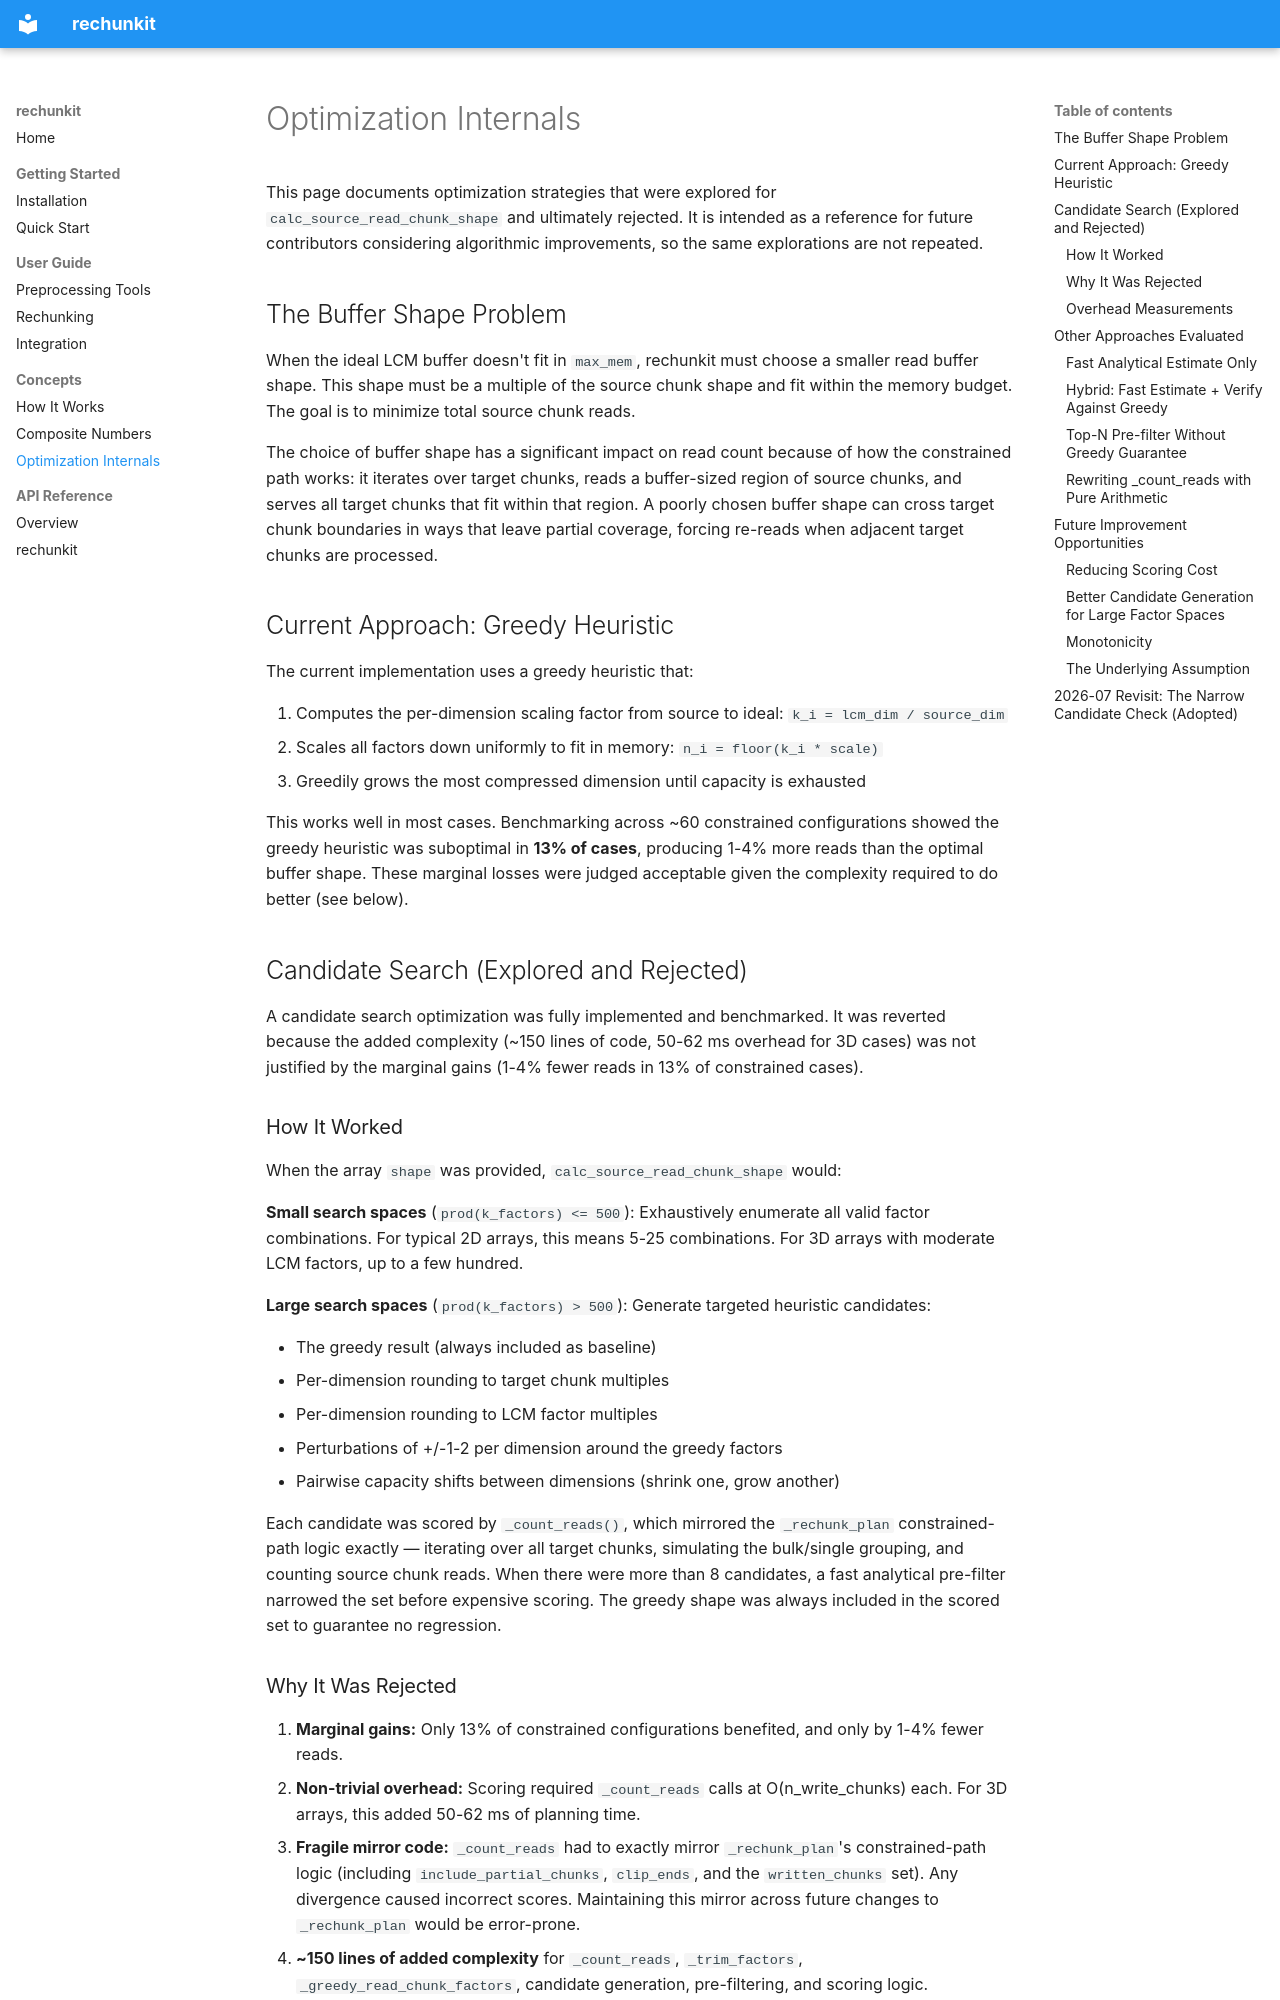

repository: mullenkamp/rechunkit · page: concepts/optimization-internals/index.html · generator: mkdocs

# Optimization Internals

This page documents optimization strategies that were explored for `calc_source_read_chunk_shape` and ultimately rejected. It is intended as a reference for future contributors considering algorithmic improvements, so the same explorations are not repeated.

## The Buffer Shape Problem

When the ideal LCM buffer doesn't fit in `max_mem`, rechunkit must choose a smaller read buffer shape. This shape must be a multiple of the source chunk shape and fit within the memory budget. The goal is to minimize total source chunk reads.

The choice of buffer shape has a significant impact on read count because of how the constrained path works: it iterates over target chunks, reads a buffer-sized region of source chunks, and serves all target chunks that fit within that region. A poorly chosen buffer shape can cross target chunk boundaries in ways that leave partial coverage, forcing re-reads when adjacent target chunks are processed.

## Current Approach: Greedy Heuristic

The current implementation uses a greedy heuristic that:

1. Computes the per-dimension scaling factor from source to ideal: `k_i = lcm_dim / source_dim`
2. Scales all factors down uniformly to fit in memory: `n_i = floor(k_i * scale)`
3. Greedily grows the most compressed dimension until capacity is exhausted

This works well in most cases. Benchmarking across ~60 constrained configurations showed the greedy heuristic was suboptimal in **13% of cases**, producing 1-4% more reads than the optimal buffer shape. These marginal losses were judged acceptable given the complexity required to do better (see below).

## Candidate Search (Explored and Rejected)

A candidate search optimization was fully implemented and benchmarked. It was reverted because the added complexity (~150 lines of code, 50-62 ms overhead for 3D cases) was not justified by the marginal gains (1-4% fewer reads in 13% of constrained cases).

### How It Worked

When the array `shape` was provided, `calc_source_read_chunk_shape` would:

**Small search spaces** (`prod(k_factors) <= 500`): Exhaustively enumerate all valid factor combinations. For typical 2D arrays, this means 5-25 combinations. For 3D arrays with moderate LCM factors, up to a few hundred.

**Large search spaces** (`prod(k_factors) > 500`): Generate targeted heuristic candidates:

- The greedy result (always included as baseline)
- Per-dimension rounding to target chunk multiples
- Per-dimension rounding to LCM factor multiples
- Perturbations of +/-1-2 per dimension around the greedy factors
- Pairwise capacity shifts between dimensions (shrink one, grow another)

Each candidate was scored by `_count_reads()`, which mirrored the `_rechunk_plan` constrained-path logic exactly — iterating over all target chunks, simulating the bulk/single grouping, and counting source chunk reads. When there were more than 8 candidates, a fast analytical pre-filter narrowed the set before expensive scoring. The greedy shape was always included in the scored set to guarantee no regression.

### Why It Was Rejected

1. **Marginal gains:** Only 13% of constrained configurations benefited, and only by 1-4% fewer reads.
2. **Non-trivial overhead:** Scoring required `_count_reads` calls at O(n_write_chunks) each. For 3D arrays, this added 50-62 ms of planning time.
3. **Fragile mirror code:** `_count_reads` had to exactly mirror `_rechunk_plan`'s constrained-path logic (including `include_partial_chunks`, `clip_ends`, and the `written_chunks` set). Any divergence caused incorrect scores. Maintaining this mirror across future changes to `_rechunk_plan` would be error-prone.
4. **~150 lines of added complexity** for `_count_reads`, `_trim_factors`, `_greedy_read_chunk_factors`, candidate generation, pre-filtering, and scoring logic.

For real-world rechunking (reading chunks from disk or network at ~1 ms+ each), a 1-4% reduction in reads is typically a few saved I/O operations — dwarfed by the inherent variability of I/O latency.
